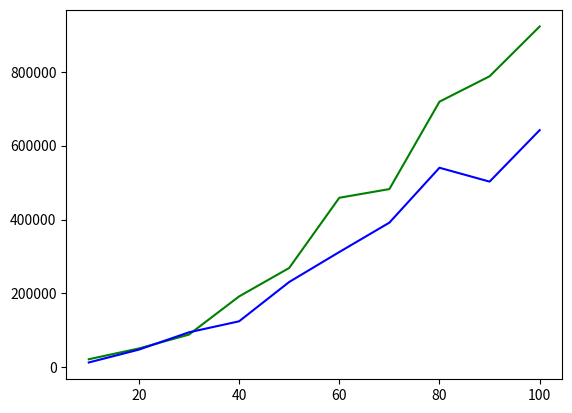

The matplotlib source for this figure:
import numpy as np
import matplotlib.pyplot as plt
from time import perf_counter_ns

def bubble_sort(L):
    n = len(L)
    for i in range(n - 1):
        for j in range(n - i - 1):
            #operaciones += 1
            if L[j] > L[j + 1]:
                L[j], L[j + 1] = L[j + 1], L[j]
                #intercambios += 1
        #print(f"paso {i + 1}: {L}")

    return L

def insertion_sort(L):
    i = 1
    while i < len(L):
        j = i
        while j > 0 and L[j - 1] > L[j]:
            #operaciones += 1
            L[j], L[j - 1] = L[j - 1], L[j]
            #intercambios += 1
            j -= 1
        i += 1
        

    return L

num_elements = np.arange(10, 101, 10)
print(num_elements)
size = num_elements.size
print(size)
#print(num_elements)
t_bubble = np.zeros(size)
t_selection = np.zeros(size)
t_insertion = np.zeros(size)
t_quick_sort = np.zeros(size)

for i, n in enumerate(num_elements) :
    vector = np.random.randint(0, 100, n, dtype=np.int16) # se crea el vector a ordenar
    # acá se hace una copia de ese vector, para preservar el vector con números aleatorios.
    vector_ord = vector.copy()
    # acá viene la estructura para tomar el tiempo
    t_inicio = perf_counter_ns()
    A = bubble_sort(vector_ord) # se ejecuta el método burbuja con el vector copia
    t_final = perf_counter_ns()
    t_bubble[i] = t_final - t_inicio # se guarda el tiempo para n elementos, para crear una gráfica.
    print(f"Vector ordenado: \n{A}")
    vector_ord = vector.copy() # volvemos a copiar el vector aleatorio original sobre el vector copia para
    # que el siguiente método trabaje sobre los mismos datos
    print(f"Vector sin ordenar: \n{vector_ord}")
    t_inicio = perf_counter_ns()
    A = insertion_sort(vector_ord)
    t_final = perf_counter_ns()
    t_insertion[i] = t_final - t_inicio
    print(A)


plt.plot(num_elements, t_bubble, "g-", num_elements, t_insertion, "b-")
plt.show()